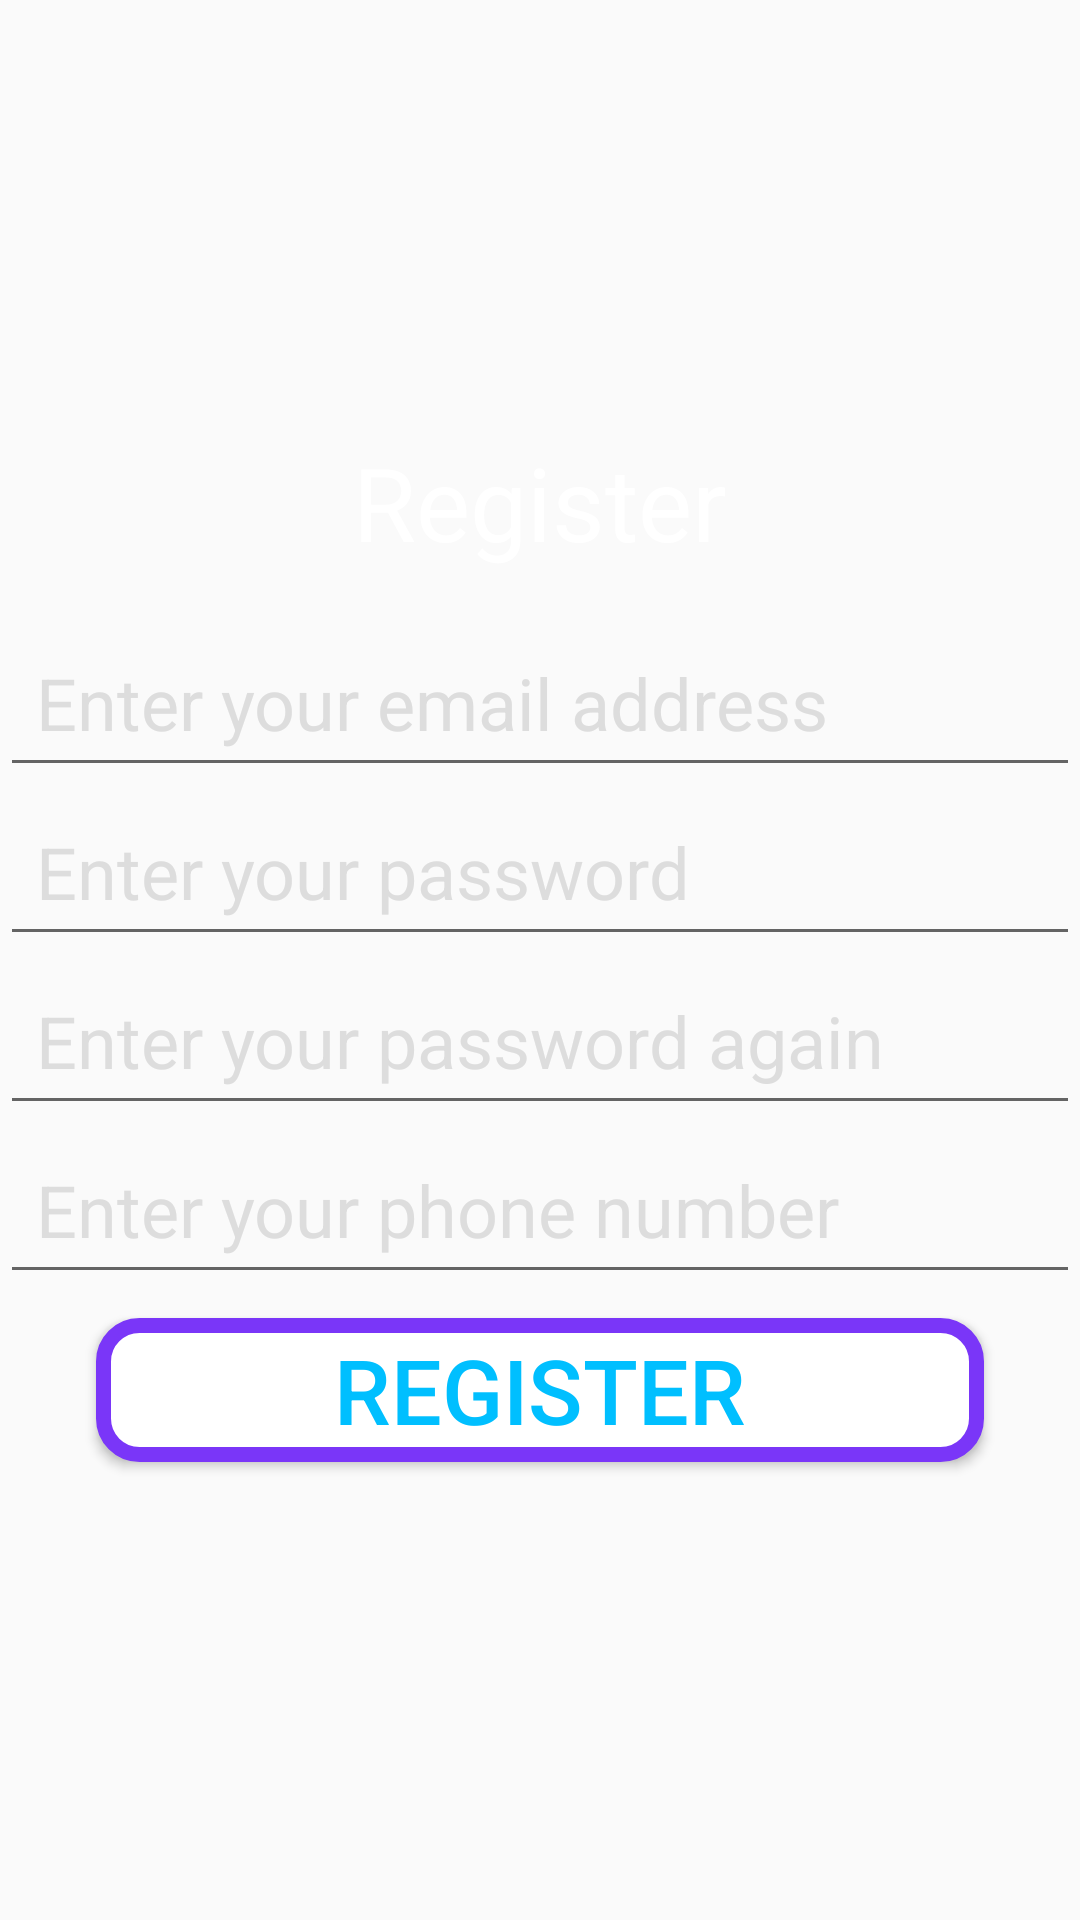

Here is an Android app screen rendered from its layout file. Give the layout XML and the strings, colors and styles it references.
<!-- AndroidManifest.xml: application theme Theme.FinalProjectGameMenu -->
<!-- res/layout/registerfrag.xml -->
<?xml version="1.0" encoding="utf-8"?>
<LinearLayout xmlns:android="http://schemas.android.com/apk/res/android"

xmlns:tools="http://schemas.android.com/tools"
android:layout_width="match_parent"
android:layout_height="match_parent"
android:background="@drawable/register"
android:gravity="center"
android:orientation="vertical"
tools:context=".fragments.Registerfrag">



<TextView
    android:layout_width="match_parent"
    android:layout_height="wrap_content"
    android:gravity="center"
    android:paddingBottom="16dp"
    android:text="Register"
    android:textColor="#FFFFFF"
    android:textSize="34sp" />

<EditText
    android:id="@+id/EmailAddress"
    android:layout_width="match_parent"
    android:layout_height="wrap_content"
    android:hint="Enter your email address"
    android:inputType="textEmailAddress"
    android:padding="12dp"
    android:textColor="#FFFFFF"
    android:textColorHint="#DDDDDD"
    android:textSize="24sp" />

<EditText
    android:id="@+id/Password"
    android:layout_width="match_parent"
    android:layout_height="wrap_content"
    android:hint="Enter your password"
    android:inputType="textPassword"
    android:padding="12dp"
    android:textColor="#FFFFFF"
    android:textColorHint="#DDDDDD"
    android:textSize="24sp" />

<EditText
    android:id="@+id/rePassword"
    android:layout_width="match_parent"
    android:layout_height="wrap_content"
    android:hint="Enter your password again"
    android:inputType="textPassword"
    android:padding="12dp"
    android:textColor="#FFFFFF"
    android:textColorHint="#DDDDDD"
    android:textSize="24sp" />

<EditText
    android:id="@+id/editTextPhone"
    android:layout_width="match_parent"
    android:layout_height="wrap_content"
    android:digits="0123456789"
    android:hint="Enter your phone number"
    android:inputType="phone"
    android:padding="12dp"
    android:textColor="#FFFFFF"
    android:textColorHint="#DDDDDD"
    android:textSize="24sp" />

<Button
    android:id="@+id/backtoregister"
    android:layout_width="match_parent"
    android:layout_height="wrap_content"
    android:layout_marginLeft="32dp"
    android:layout_marginTop="8dp"
    android:layout_marginRight="32dp"
    android:layout_marginBottom="8dp"
    android:background="@drawable/button"
    android:text="Register"
    android:textColor="#00BFFF"
    android:textSize="30sp" />


</LinearLayout>
<!-- resources referenced by this layout -->
<resources>
  <!-- drawable button (drawable) -->
  <?xml version="1.0" encoding="utf-8"?>
  <shape xmlns:android="http://schemas.android.com/apk/res/android">
      <solid android:color="#FFFFFF"/>
      <corners android:radius="12dp"/>
      <stroke android:color="#7A36F8"
          android:width="5dp"/>
  </shape>
  <style name="Theme.FinalProjectGameMenu" parent="Base.Theme.FinalProjectGameMenu" />
  <style name="Base.Theme.FinalProjectGameMenu" parent="Theme.AppCompat.DayNight.NoActionBar">
          
          
      </style>
</resources>
